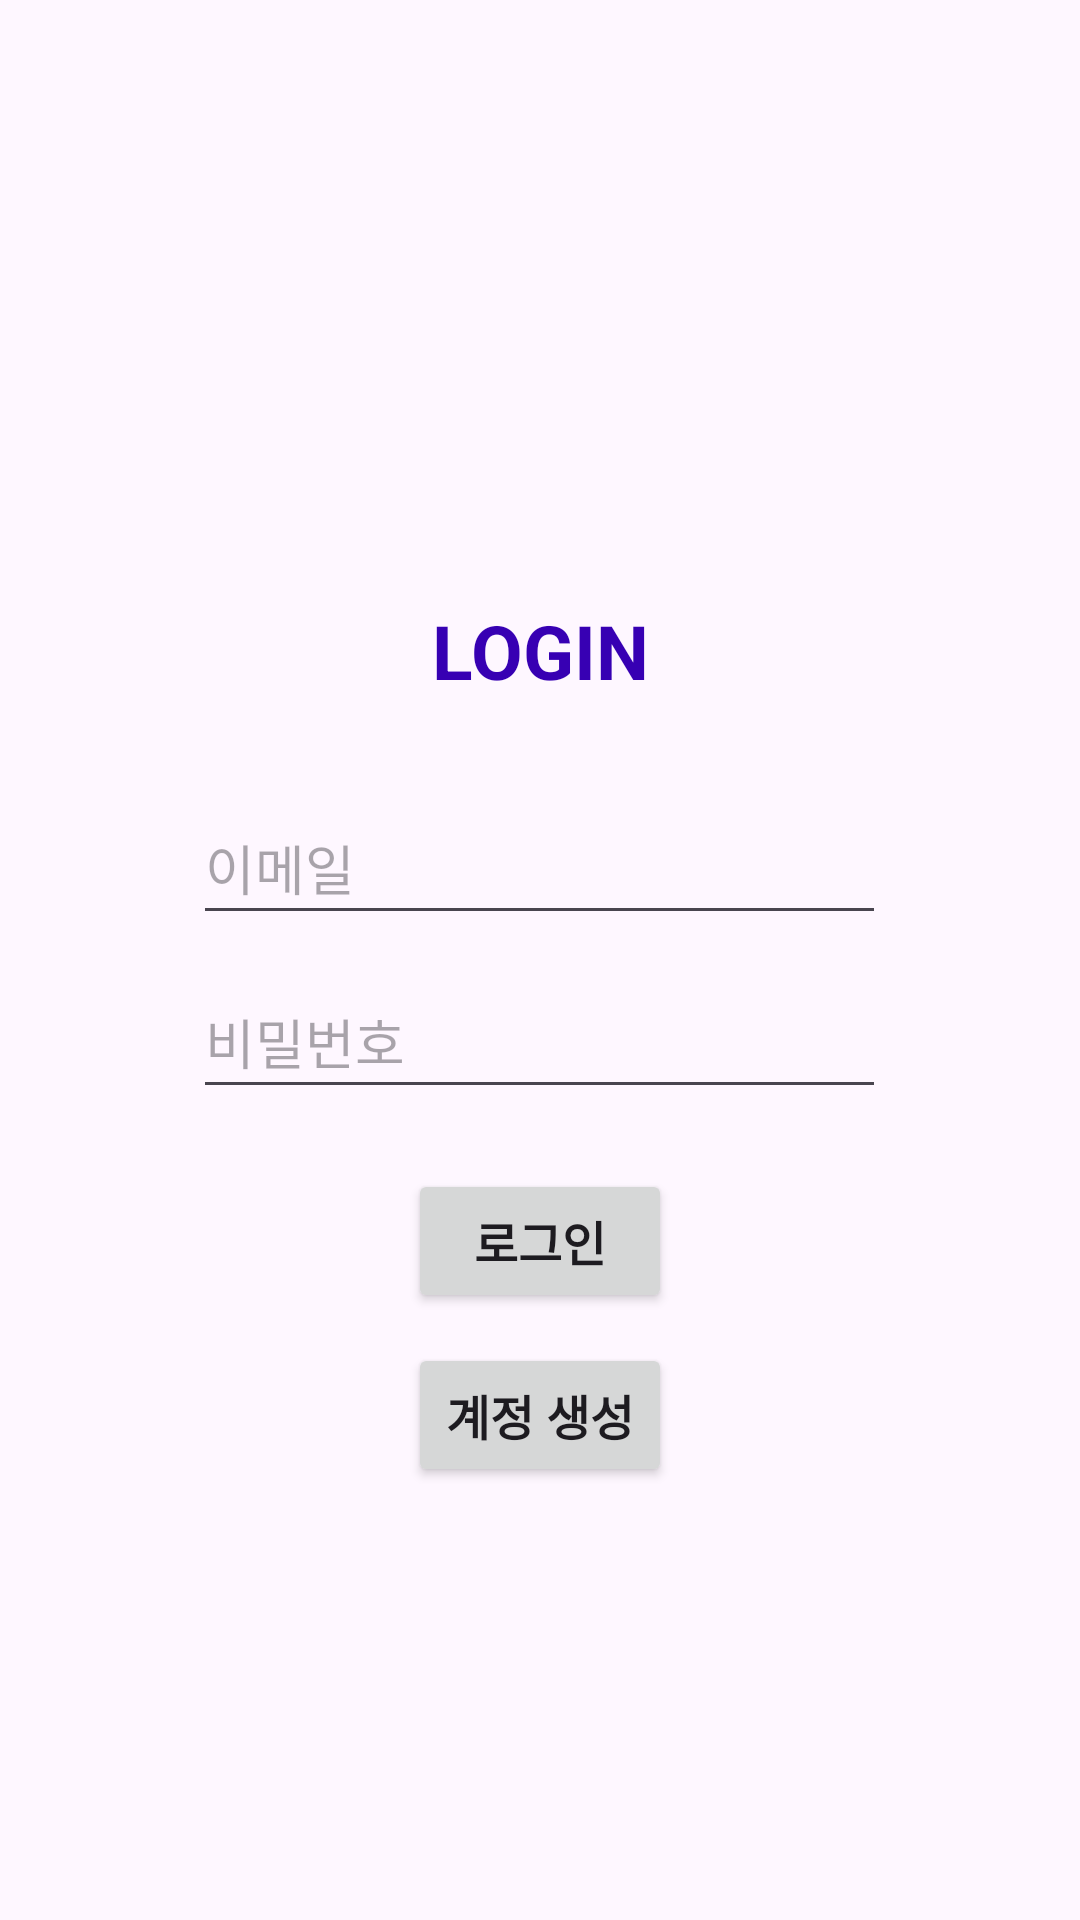

Reconstruct the res/layout file that produces this screen, plus the resources it refers to.
<!-- AndroidManifest.xml: application theme Theme.MarketplaceFirebase -->
<!-- res/layout/activity_login.xml -->
<?xml version="1.0" encoding="utf-8"?>
<FrameLayout xmlns:android="http://schemas.android.com/apk/res/android"
    xmlns:tools="http://schemas.android.com/tools"
    android:layout_width="match_parent"
    android:layout_height="match_parent">

    <LinearLayout
        android:layout_width="match_parent"
        android:layout_height="match_parent"
        android:layout_marginLeft="30dp"
        android:layout_marginTop="200dp"
        android:layout_marginRight="30dp"
        android:layout_marginBottom="50dp"
        android:orientation="vertical">

        <TextView
            android:id="@+id/logintext"
            android:layout_width="match_parent"
            android:layout_height="wrap_content"
            android:layout_marginBottom="30dp"
            android:gravity="center_horizontal"
            android:text="LOGIN"
            android:textAlignment="center"
            android:textColor="@color/design_default_color_primary_dark"
            android:textSize="25dp"
            android:textStyle="bold" />

        <EditText
            android:id="@+id/email"
            android:layout_width="wrap_content"
            android:layout_height="48dp"
            android:layout_gravity="center"
            android:layout_marginBottom="10dp"
            android:ems="11"
            android:hint="이메일"
            android:inputType="textPersonName"
            android:text="" />

        <EditText
            android:id="@+id/password"
            android:layout_width="wrap_content"
            android:layout_height="48dp"
            android:layout_gravity="center"
            android:ems="11"
            android:hint="비밀번호"
            android:inputType="textPassword" />

        <Button
            android:id="@+id/login"
            android:layout_width="wrap_content"
            android:layout_height="wrap_content"
            android:layout_gravity="center"
            android:layout_marginTop="20dp"
            android:text="로그인"
            android:textSize="16sp"
            android:textStyle="bold" />

        <Button
            android:id="@+id/signup"
            android:layout_width="wrap_content"
            android:layout_height="wrap_content"
            android:layout_gravity="center"
            android:layout_marginTop="10dp"
            android:text="계정 생성"
            android:textSize="16sp"
            android:textStyle="bold" />

    </LinearLayout>
</FrameLayout>
<!-- resources referenced by this layout -->
<resources>
  <style name="Theme.MarketplaceFirebase" parent="Base.Theme.MarketplaceFirebase" />
  <style name="Base.Theme.MarketplaceFirebase" parent="Theme.Material3.DayNight.NoActionBar">
          
          
      </style>
</resources>
